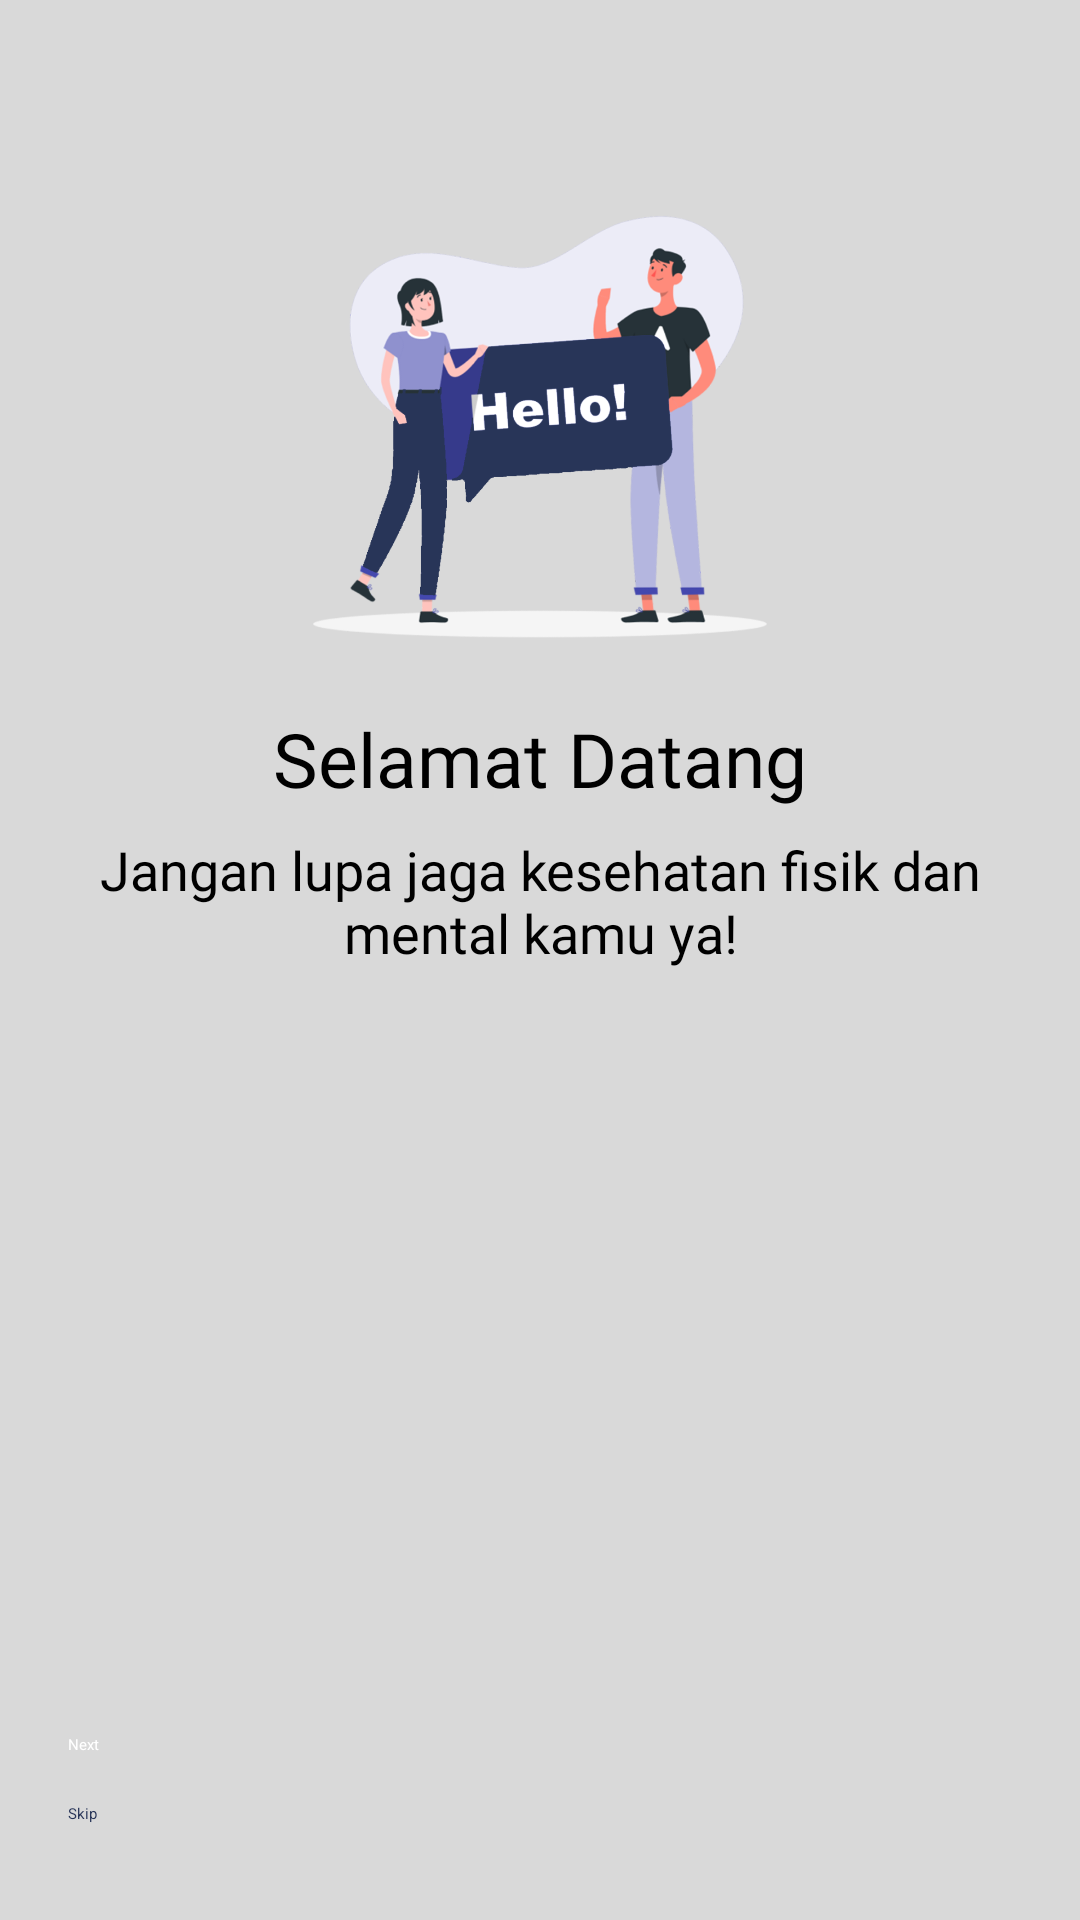

Layout XML and referenced resources for this Android screen:
<!-- AndroidManifest.xml: application theme Theme.Myhealth -->
<!-- res/layout/activity_welcome.xml -->
<?xml version="1.0" encoding="utf-8"?>
<androidx.constraintlayout.widget.ConstraintLayout xmlns:android="http://schemas.android.com/apk/res/android"
    xmlns:app="http://schemas.android.com/apk/res-auto"
    xmlns:tools="http://schemas.android.com/tools"
    android:layout_width="match_parent"
    android:layout_height="match_parent"
    android:background="#D9D9D9"
    android:padding="16dp"
    tools:context=".ui.welcome.WelcomeActivity">

    <ImageView
        android:id="@+id/img_1"
        android:layout_width="200dp"
        android:layout_height="200dp"
        android:src="@drawable/wlm_1"
        app:layout_constraintEnd_toEndOf="parent"
        app:layout_constraintStart_toStartOf="parent"
        app:layout_constraintTop_toTopOf="parent" />

    <TextView
        android:id="@+id/txt_11"
        android:layout_width="match_parent"
        android:layout_height="wrap_content"
        android:layout_marginTop="20dp"
        android:fontFamily="@font/urbanist_bold"
        android:gravity="center"
        android:text="Selamat Datang"
        android:textColor="@color/black"
        android:textSize="25sp"
        app:layout_constraintTop_toBottomOf="@+id/img_1"
        tools:layout_editor_absoluteX="16dp" />

    <TextView
        android:id="@+id/txt_12"
        android:layout_width="match_parent"
        android:layout_height="wrap_content"
        android:layout_marginTop="8dp"
        android:fontFamily="@font/urbanist_medium"
        android:gravity="center"
        android:text="Jangan lupa jaga kesehatan fisik dan mental kamu ya!"
        android:textColor="@color/black"
        android:textSize="18sp"
        android:visibility="visible"
        app:layout_constraintTop_toBottomOf="@+id/txt_11"
        tools:layout_editor_absoluteX="16dp" />

    <Button
        android:id="@+id/btn_next"
        android:layout_width="315dp"
        android:layout_height="wrap_content"
        android:layout_marginBottom="16dp"
        android:background="@drawable/button_rounded"
        android:text="Next"
        android:textAllCaps="false"
        android:textColor="@color/white"
        app:backgroundTint="#283558"
        app:layout_constraintBottom_toTopOf="@+id/btn_skip"
        app:layout_constraintEnd_toEndOf="parent"
        app:layout_constraintStart_toStartOf="parent" />

    <Button
        android:id="@+id/btn_skip"
        android:layout_width="315dp"
        android:layout_height="wrap_content"
        android:layout_marginBottom="16dp"
        android:background="@drawable/button_rounded"
        android:text="Skip"
        android:textAllCaps="false"
        android:textColor="#283558"
        app:backgroundTint="#ffffff"
        app:layout_constraintBottom_toBottomOf="parent"
        app:layout_constraintEnd_toEndOf="parent"
        app:layout_constraintStart_toStartOf="parent" />


</androidx.constraintlayout.widget.ConstraintLayout>
<!-- resources referenced by this layout -->
<resources>
  <color name="black">#FF000000</color>
  <color name="white">#FFFFFFFF</color>
  <!-- drawable wlm_1: png bitmap (drawable-nodpi, 143412 bytes) -->
</resources>
